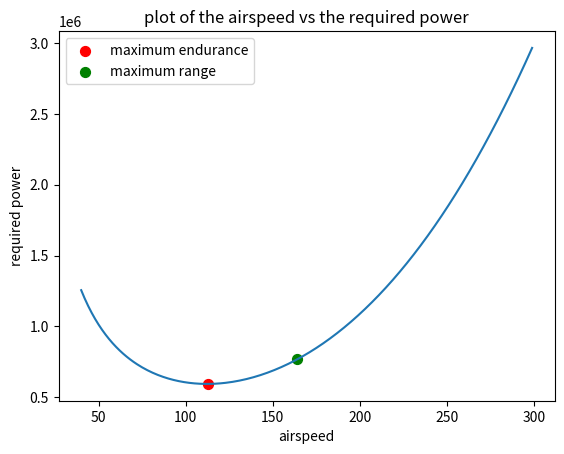

Write Python code to recreate this figure.
import matplotlib.pyplot as plt
p = 1.225/3
psl =1.225
S = 27
m = 5100
mfuel = 1020
W = m*9.81
Cdo = 0.019
k = 0.11
v = 40
X = (2*W)/(p*S)
i = 40
Clendurance = (3*Cdo/k)**(1/2)
Cdendurance = Cdo + k*(Clendurance**2)
minimumdrag = ((Clendurance)**(3/2))/Cdendurance
maxefficiency = 1/(2*((Cdo*k)**(1/2)))
Vx = []
Vy = []
while i < 300:
    Vx.append(i)
    a = X/(i**2)
    b = Cdo+k*a**2
    c = a/b
    power = W*i/c
    minimumrequiredpower = ((2**(1/2))*(W**(3/2)))/(((p*S)**(1/2))*minimumdrag)
    minimumrequiredPoverV = W / maxefficiency
    if minimumrequiredpower-100<power<minimumrequiredpower+100:
        xendurance = i
        yendurance = power
    if minimumrequiredPoverV-100< power/i<minimumrequiredPoverV+100:
        xrange = i
        yrange = power
    Vy.append(power)
    i = i + 1
plt.plot(Vx,Vy)
plt.scatter(xendurance, yendurance, color='red', s=50, label = 'maximum endurance')
plt.scatter(xrange, yrange, color='green', s=50, label = 'maximum range')
plt.legend()
plt.title("plot of the airspeed vs the required power")
plt.xlabel("airspeed")
plt.ylabel("required power")
plt.show()
